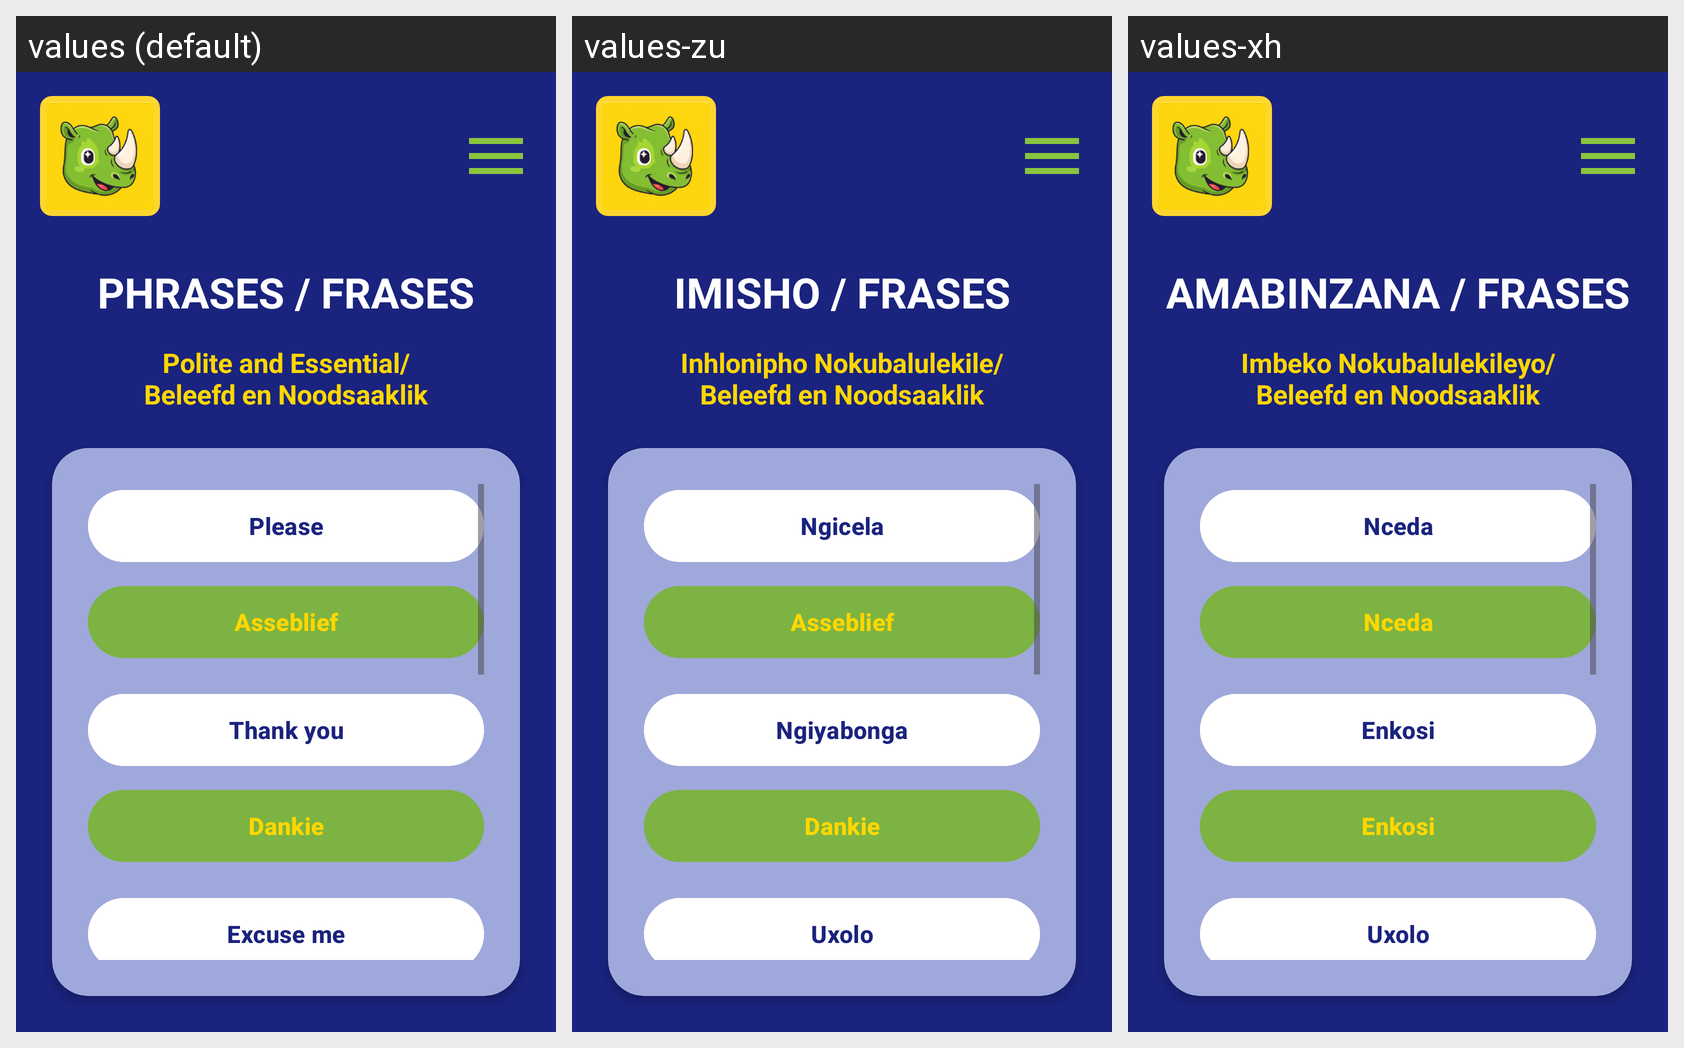

The Android screen above is rendered under several locales of the same app. Produce the string resources it draws, with the default and per-locale values.
Android screen res/layout/activity_phrases_politeness.xml rendered under 3 locales, left to right: values (default), values-zu, values-xh. Device: Nexus 5 (rendered at 1080×1920; each locale shown at half size, 540×960, under a caption strip naming it); theme Theme.MzansiLingo.
Strings drawn on this screen, with the default value and each locale's value (text and hints the layout hard-codes, and strings that could not be matched under every locale, appear in the picture but are not listed):

phrases_title
  values: PHRASES / FRASES
  values-zu: IMISHO / FRASES
  values-xh: AMABINZANA / FRASES

category_polite
  values: Polite and Essential/
      Beleefd en Noodsaaklik
  values-zu: Inhlonipho Nokubalulekile/
      Beleefd en Noodsaaklik
  values-xh: Imbeko Nokubalulekileyo/
      Beleefd en Noodsaaklik

phrase_please_en
  values: Please
  values-zu: Ngicela
  values-xh: Nceda

phrase_please_af
  values: Asseblief
  values-zu: Asseblief
  values-xh: Nceda

phrase_thank_you_en
  values: Thank you
  values-zu: Ngiyabonga
  values-xh: Enkosi

phrase_thank_you_af
  values: Dankie
  values-zu: Dankie
  values-xh: Enkosi

phrase_excuse_me_en
  values: Excuse me
  values-zu: Uxolo
  values-xh: Uxolo
